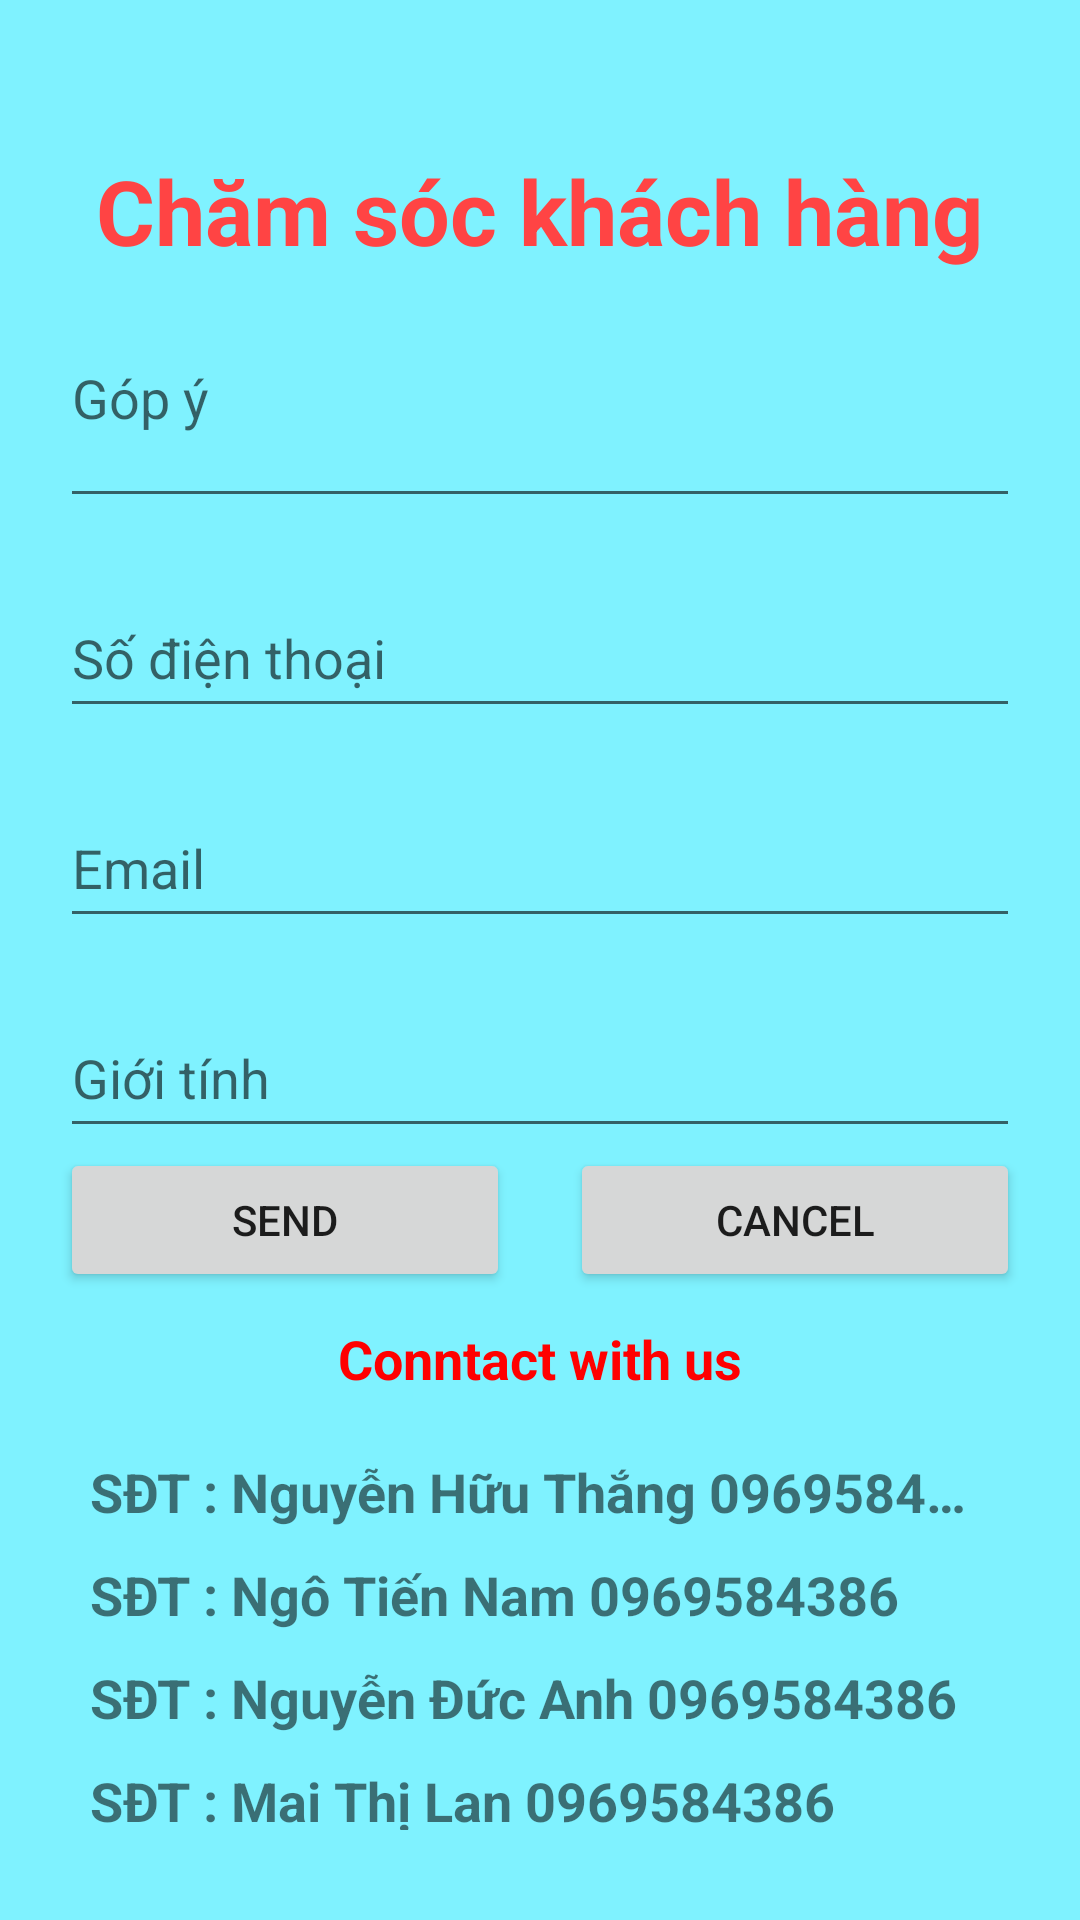

Reconstruct the res/layout file that produces this screen, plus the resources it refers to.
<!-- AndroidManifest.xml: application theme Theme.Travel -->
<!-- res/layout/activity_comment.xml -->
<?xml version="1.0" encoding="utf-8"?>
<LinearLayout xmlns:android="http://schemas.android.com/apk/res/android"
    xmlns:tools="http://schemas.android.com/tools"
    android:layout_width="match_parent"
    android:layout_height="match_parent"
    android:gravity="center|top"
    android:orientation="vertical"
    android:padding="20dp"
    android:background="@color/blue2"
    tools:context="Login_Registration.CommentActivity">


    <TextView
        android:layout_width="wrap_content"
        android:layout_height="wrap_content"
        android:layout_marginTop="30dp"
        android:text="Chăm sóc khách hàng"
        android:textColor="@android:color/holo_red_light"
        android:textSize="30sp"
        android:textStyle="bold"></TextView>

    <EditText
        android:lines="2"
        android:id="@+id/edtGopY"
        android:gravity="start"
        android:layout_width="match_parent"
        android:layout_height="wrap_content"
        android:layout_marginTop="20dp"
        android:hint="Góp ý "></EditText>

    <EditText
        android:id="@+id/edtSDT"
        android:layout_width="match_parent"
        android:layout_height="50dp"
        android:layout_marginTop="20dp"
        android:hint="Số điện thoại"></EditText>

    <EditText
        android:id="@+id/edtEmail"

        android:layout_width="match_parent"
        android:layout_height="50dp"
        android:layout_marginTop="20dp"
        android:hint="Email"></EditText>

    <EditText
        android:id="@+id/edtSex"

        android:layout_width="match_parent"
        android:layout_height="50dp"
        android:layout_marginTop="20dp"
        android:hint="Giới tính "></EditText>


    <LinearLayout
        android:layout_width="match_parent"
        android:layout_height="wrap_content">

        <Button
            android:id="@+id/btnSend"
            android:layout_width="wrap_content"
            android:layout_height="wrap_content"
            android:layout_weight="1"

            android:onClick="Send"
            android:text="Send"></Button>

        <Button
            android:id="@+id/btnCancel"
            android:layout_width="wrap_content"
            android:layout_height="wrap_content"
            android:layout_marginLeft="20dp"
            android:layout_weight="1"
            android:onClick="Cancel"
            android:text="Cancel"></Button>
    </LinearLayout>
    <TextView
        android:textColor="@color/red"
        android:textSize="18dp"
        android:layout_marginTop="10dp"
        android:textStyle="bold"
        android:gravity="center"
        android:text="Conntact with us"
        android:layout_width="match_parent"
        android:layout_height="wrap_content"/>
    <LinearLayout
        android:layout_width="match_parent"
        android:padding="10dp"
        android:layout_height="wrap_content"
        android:orientation="vertical">
    <TextView
        android:textStyle="bold"
        android:textSize="18dp"
        android:text="SĐT : Nguyễn Hữu Thắng 0969584386"
        android:layout_marginTop="10dp"
        android:singleLine="true"
        android:layout_width="match_parent"
        android:layout_height="wrap_content"/>
        <TextView
            android:textStyle="bold"
            android:textSize="18dp"
            android:text="SĐT : Ngô Tiến Nam 0969584386"
            android:layout_marginTop="10dp"
            android:singleLine="true"
            android:layout_width="match_parent"
            android:layout_height="wrap_content"/>
        <TextView
            android:textStyle="bold"
            android:textSize="18dp"
            android:text="SĐT : Nguyễn Đức Anh 0969584386"
            android:layout_marginTop="10dp"
            android:singleLine="true"
            android:layout_width="match_parent"
            android:layout_height="wrap_content"/>
        <TextView
            android:textStyle="bold"
            android:textSize="18dp"
            android:text="SĐT : Mai Thị Lan 0969584386"
            android:layout_marginTop="10dp"
            android:singleLine="true"
            android:layout_width="match_parent"
            android:layout_height="wrap_content"/>

    </LinearLayout>
    <TableRow
        android:orientation="vertical"
        android:layout_width="match_parent"
        android:layout_height="match_parent">
    <ImageView
        android:src="@drawable/ic_cskh"
        android:scaleType="centerCrop"
        android:layout_width="match_parent"
        android:layout_height="match_parent"/>
    </TableRow>
</LinearLayout>
<!-- resources referenced by this layout -->
<resources>
  <color name="blue2">#8000E5FF</color>
  <color name="red">#FF0000</color>
  <!-- drawable ic_cskh: jpg bitmap (drawable, 69066 bytes) -->
  <style name="Theme.Travel" parent="Theme.MaterialComponents.DayNight.NoActionBar">
          
          <item name="colorPrimary">@color/purple_500</item>
          <item name="colorPrimaryVariant">@color/purple_700</item>
          <item name="colorOnPrimary">@color/white</item>
          
          <item name="colorSecondary">@color/teal_200</item>
          <item name="colorSecondaryVariant">@color/teal_700</item>
          <item name="colorOnSecondary">@color/black</item>
          
          <item name="android:statusBarColor" tools:targetApi="l">?attr/colorPrimaryVariant</item>
          
      </style>
  <color name="purple_500">#FF6200EE</color>
  <color name="purple_700">#FF3700B3</color>
  <color name="white">#FFFFFFFF</color>
  <color name="teal_200">#FF03DAC5</color>
  <color name="teal_700">#FF018786</color>
  <color name="black">#FF000000</color>
</resources>
